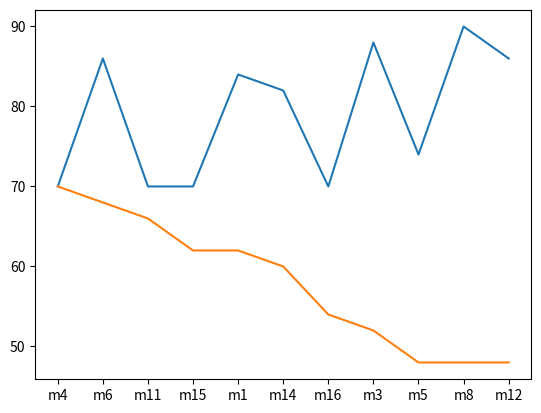

Here is the Python script that generated this plot: (Note: this script raises an exception after producing the figure.)
#!/usr/bin/env python3
# -*- coding: utf-8 -*-
"""
Created on Fri Jan 17 11:47:12 2025

[redacted]
"""

import numpy as np
import matplotlib.pyplot as plt
import pandas as pd

mouse_name = ['m1', 'm3', 'm4', 'm5', 'm6', 'm8', 'm11', 'm12', 'm14', 'm15', 'm16']
pre_test = [84, 88, 70, 74, 86, 90, 70, 86, 82, 70, 70]
test = [62, 52, 70, 48, 68, 48, 66, 48, 60, 62,54]
avg = [76.66666667,78.66666667,69,76.66666667,72.7,71.66666667,69.66666667,59.16666667,80,64.33333333,70.66666667]

#%%
df = pd.DataFrame(data={'name':mouse_name, 'pre_test' : pre_test, 'test': test, 'avg':avg})
#%% 
df['diff'] = df['pre_test'] - df['test']
df_sorted = df.sort_values(by=['test'], ascending = False)

plt.plot(df_sorted.name, df_sorted.pre_test, label='non-conflict test')
plt.plot(df_sorted.name, df_sorted.test, label='conflict test - landmark choices')
plt.ploy
plt.legend()
plt.show()

plt.plot(df_sorted.name, df_sorted.avg, label='avg performance 3 days before test')
plt.plot(df_sorted.name, df_sorted.test, label='conflict test - landmark choices')
plt.legend()
plt.show()